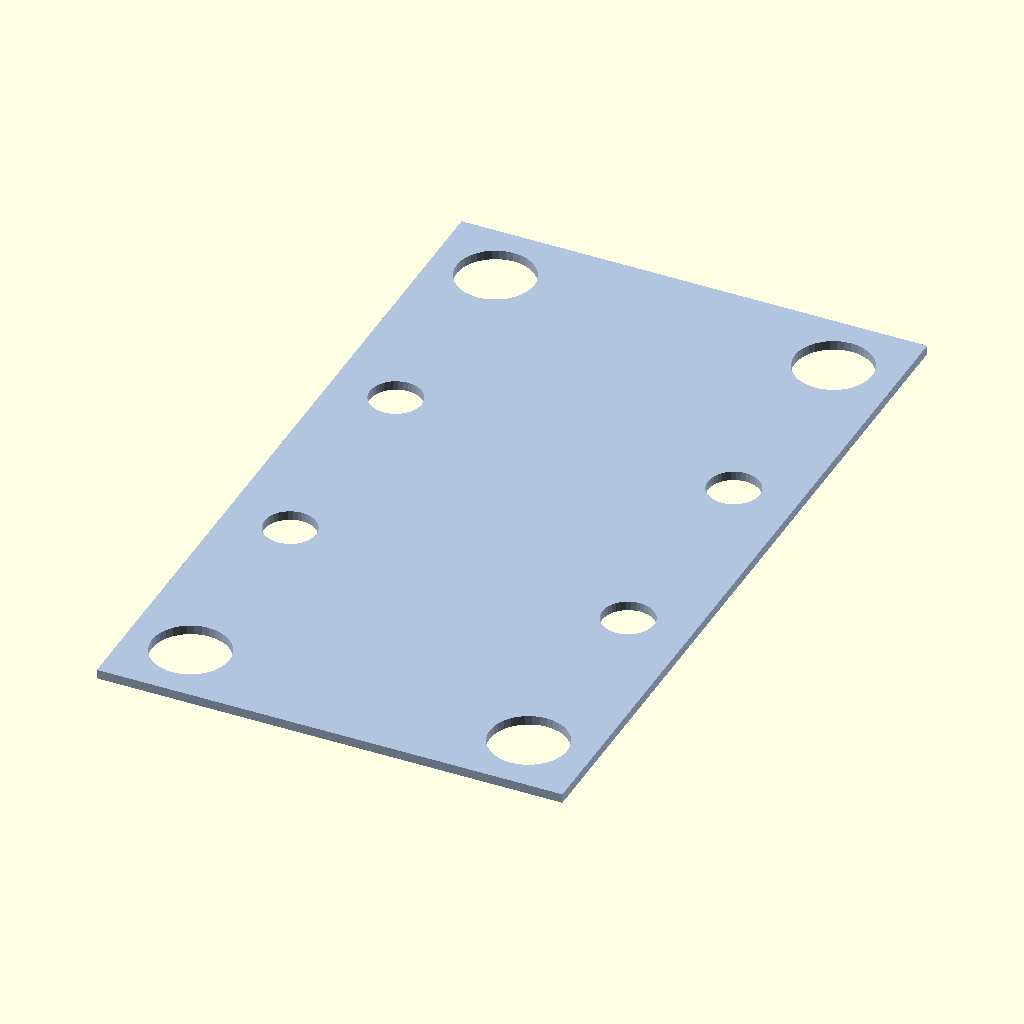
Cell 1 — every parameter at its default value.
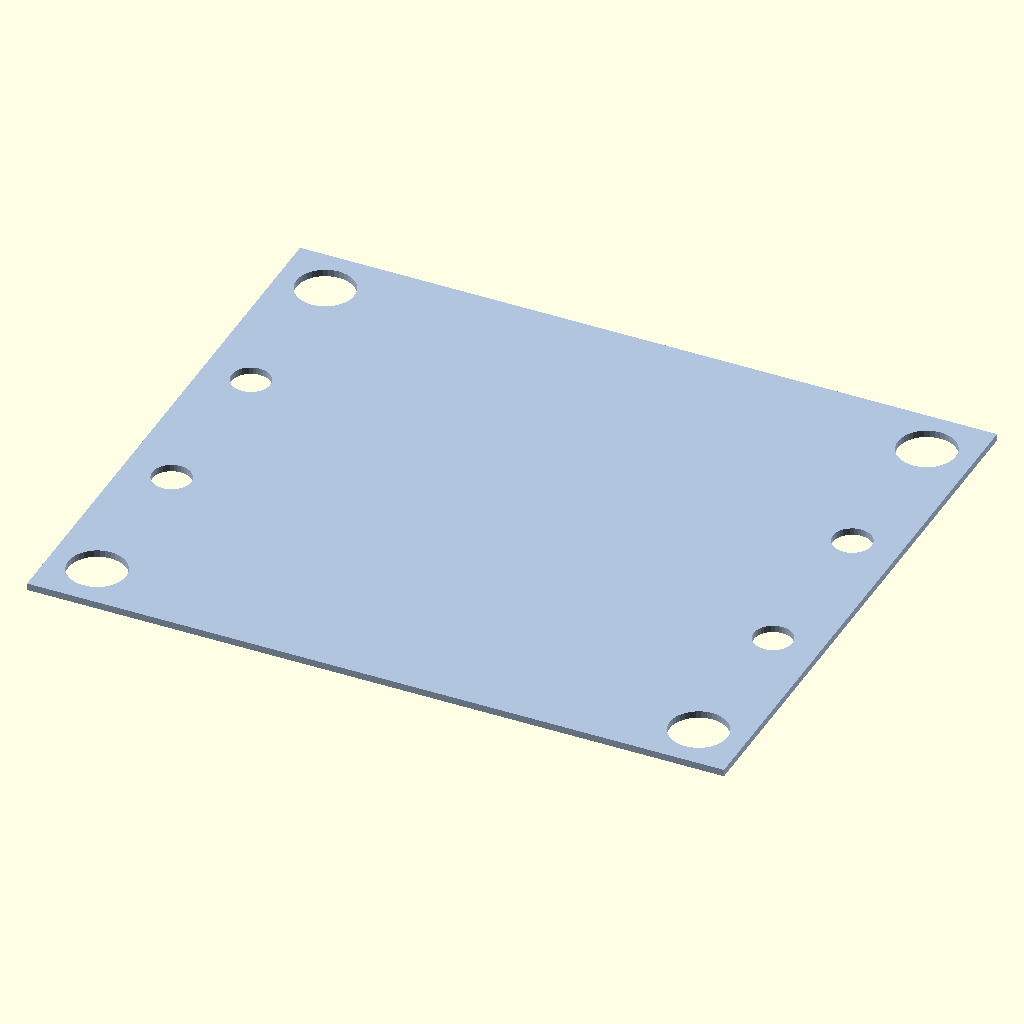
Cell 2: the same model with inner_x = 100.
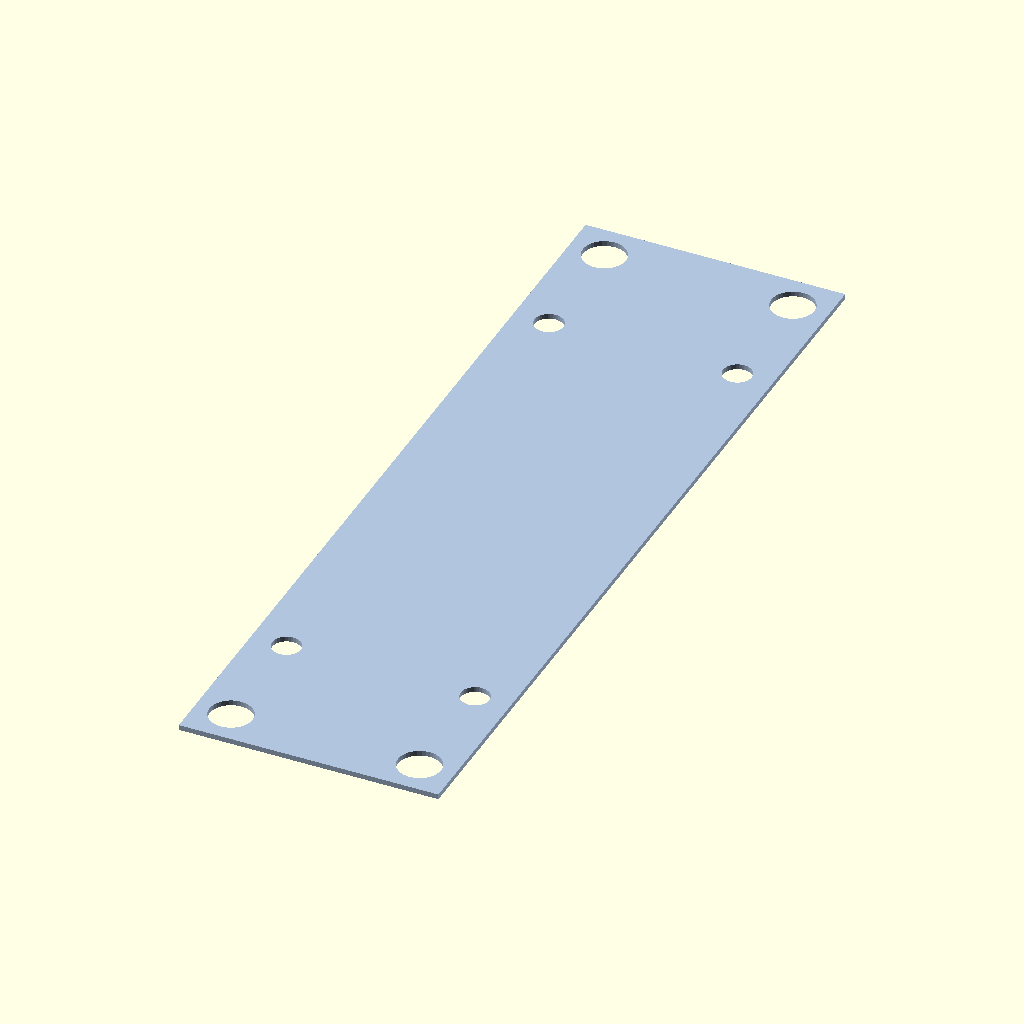
Cell 3: the same model with inner_y = 168.
All cells are drawn from the same view direction (rotation 55°, 0°, 25°, orthographic, colour scheme Cornfield), but the view is re-fitted for each cell, so position and scale can differ between cells as well as the parameter.
OpenSCAD source file project_box.scad:
$fn = 36;
inner_clearance = 1;

outer_x = 57.3;
outer_y = 91.55;
inner_x = 50;
inner_y = 84;

screw_post_d = 8.3;
screw_post_loc_x = inner_x/2 - screw_post_d/2 - 2.7;
screw_post_loc_y = inner_y/2 - screw_post_d/2 -2.75;

in_screw_post_d = 5.55;
in_screw_post_loc_x = screw_post_loc_x;
in_screw_post_loc_y = screw_post_loc_y - (screw_post_d - in_screw_post_d)/2 - in_screw_post_d - 16;

mounting_screw_d = 2.5;

module inner_template() {
    color("lightsteelblue")
    difference() {
        square([inner_x, inner_y], center=true);
        for (i = [-1, 1]) {
            for (j = [-1, 1]) {
                translate([i*screw_post_loc_x, j*screw_post_loc_y]) {
                    circle(d=screw_post_d);
                }
            }
        }

        for (i = [-1, 1]) {
            for(j = [-1, 1]) {
                translate([i* in_screw_post_loc_x, j* in_screw_post_loc_y]) {
                        circle(d=in_screw_post_d);
                }
            }
        }

    }
}

module pcb_template(){
    corner_cut_size = [
                       inner_x/2 - screw_post_loc_x + screw_post_d/2 + inner_clearance,
                       inner_y/2 - screw_post_loc_y + screw_post_d/2 + inner_clearance
                      ];

    corner_cut_loc_x = inner_x/2 - corner_cut_size[0]/2;
    corner_cut_loc_y = inner_y/2 - corner_cut_size[1]/2;
    

    difference() {
        square([inner_x, inner_y], center=true);
        for (i = [-1, 1]) {
            for (j = [-1, 1]) {
                translate([i*corner_cut_loc_x, j*corner_cut_loc_y]) {
                    square(corner_cut_size, center=true);
                }
                translate([i*in_screw_post_loc_x, j*in_screw_post_loc_y]) {
                    circle(d=mounting_screw_d);
                }
            }
        }
    }
    
}

inner_template();
// pcb_template();
// t_x = screw_post_loc_x;
// t_y = screw_post_loc_y - 16/2 - screw_post_d/2;
// translate([t_x, t_y]){
//     #cube([5, 16, 2], center=true);
// }
Customizer parameters (derived from the source; name, type, default, range or options):
inner_clearance: number, default 1
outer_x: number, default 57.3
outer_y: number, default 91.55
inner_x: number, default 50
inner_y: number, default 84
screw_post_d: number, default 8.3
in_screw_post_d: number, default 5.55
mounting_screw_d: number, default 2.5
